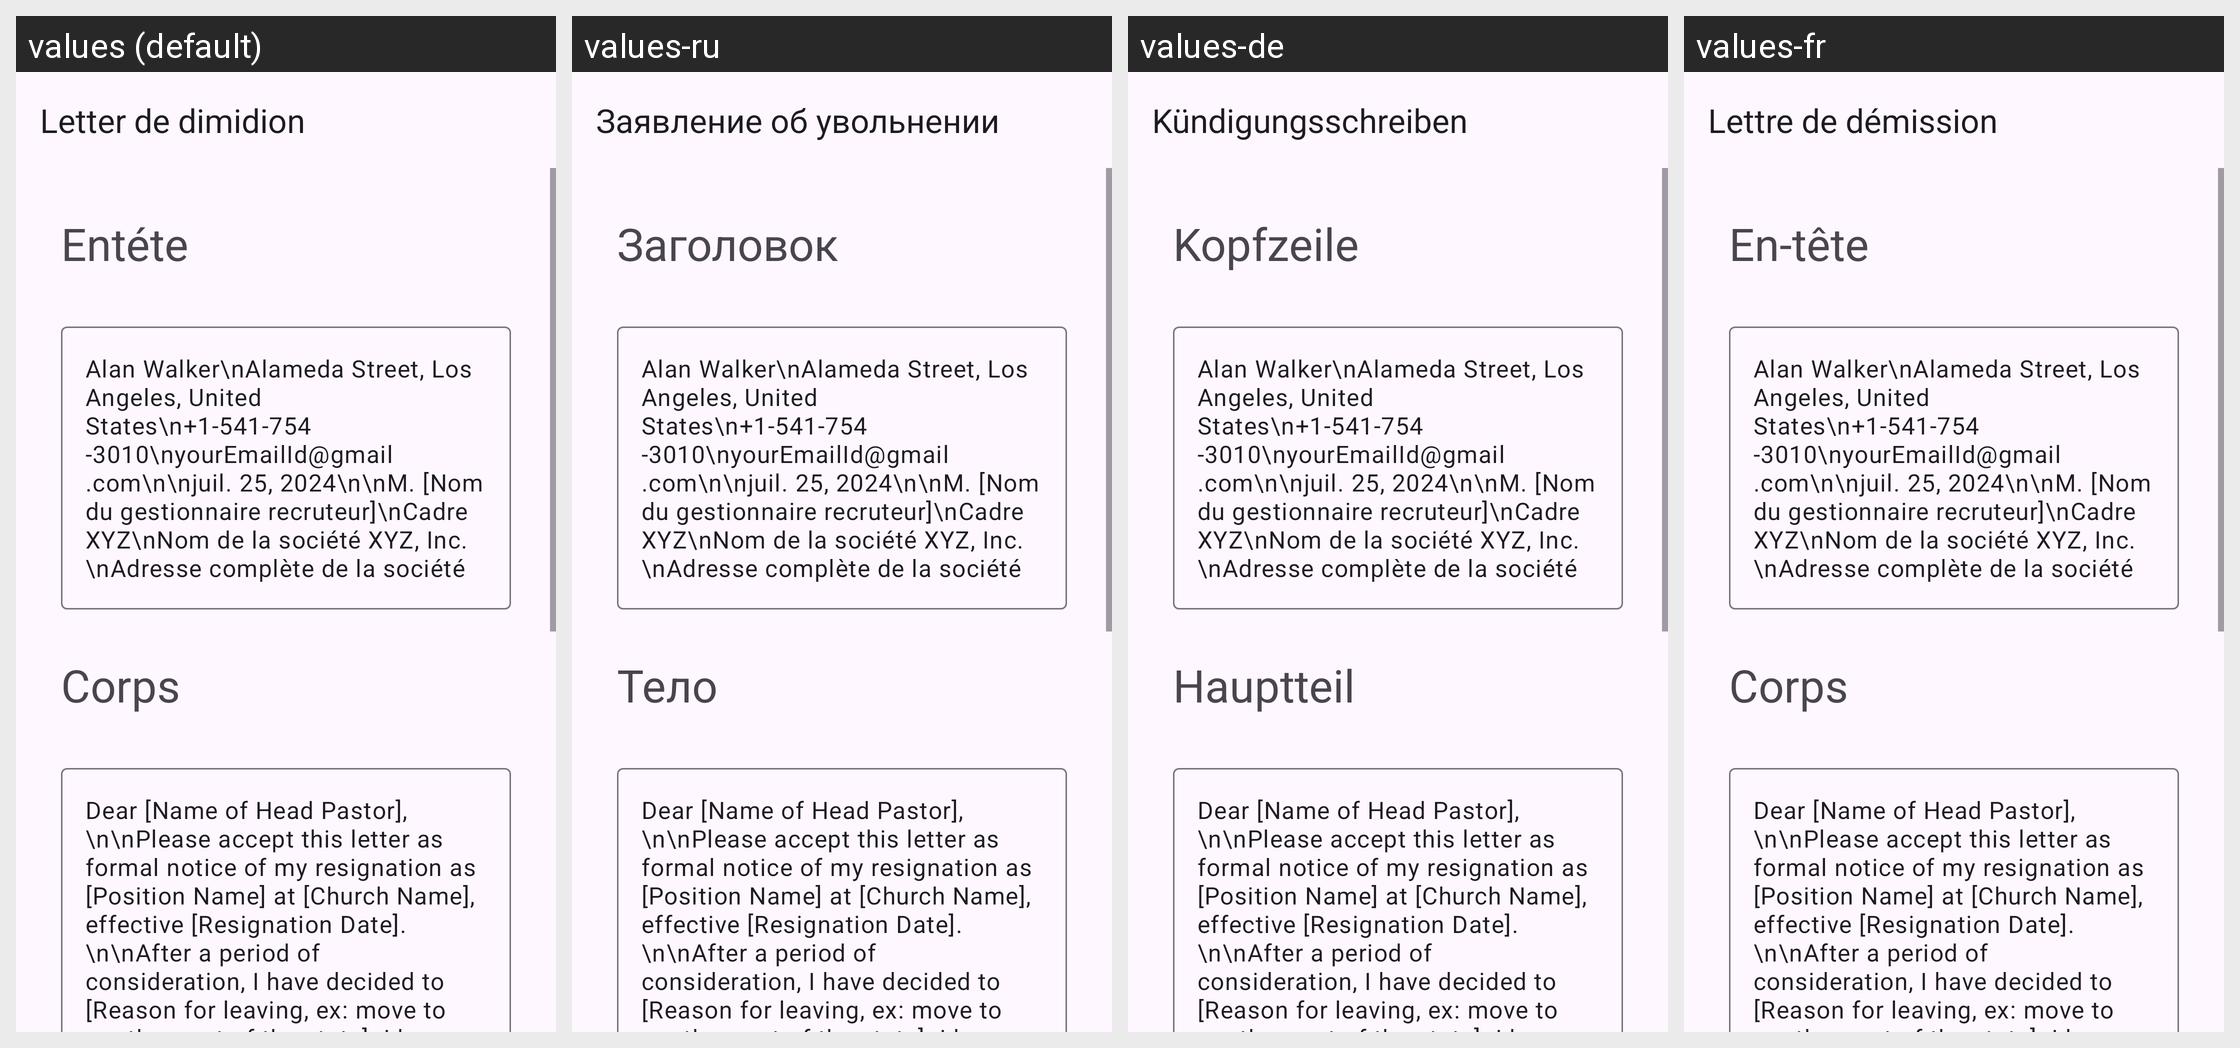

For this localized Android screen grid, give each drawn string resource with its value in every locale shown.
Android screen res/layout/activity_church_resignation.xml rendered under 4 locales, left to right: values (default), values-ru, values-de, values-fr. Device: Nexus 5 (rendered at 1080×1920; each locale shown at half size, 540×960, under a caption strip naming it); theme Theme.App_creat_profesionell_cv.
Other locales in the repository, not shown: values-en, values-it.
Strings drawn on this screen, with the default value and each locale's value (text and hints the layout hard-codes, and strings that could not be matched under every locale, appear in the picture but are not listed):

Letter_de_dimidion
  values: Letter de dimidion
  values-ru: Заявление об увольнении
  values-de: Kündigungsschreiben
  values-fr: Lettre de démission

ent_te
  values: Entéte
  values-ru: Заголовок
  values-de: Kopfzeile
  values-fr: En-tête

corps
  values: Corps
  values-ru: Тело
  values-de: Hauptteil
  values-fr: Corps
